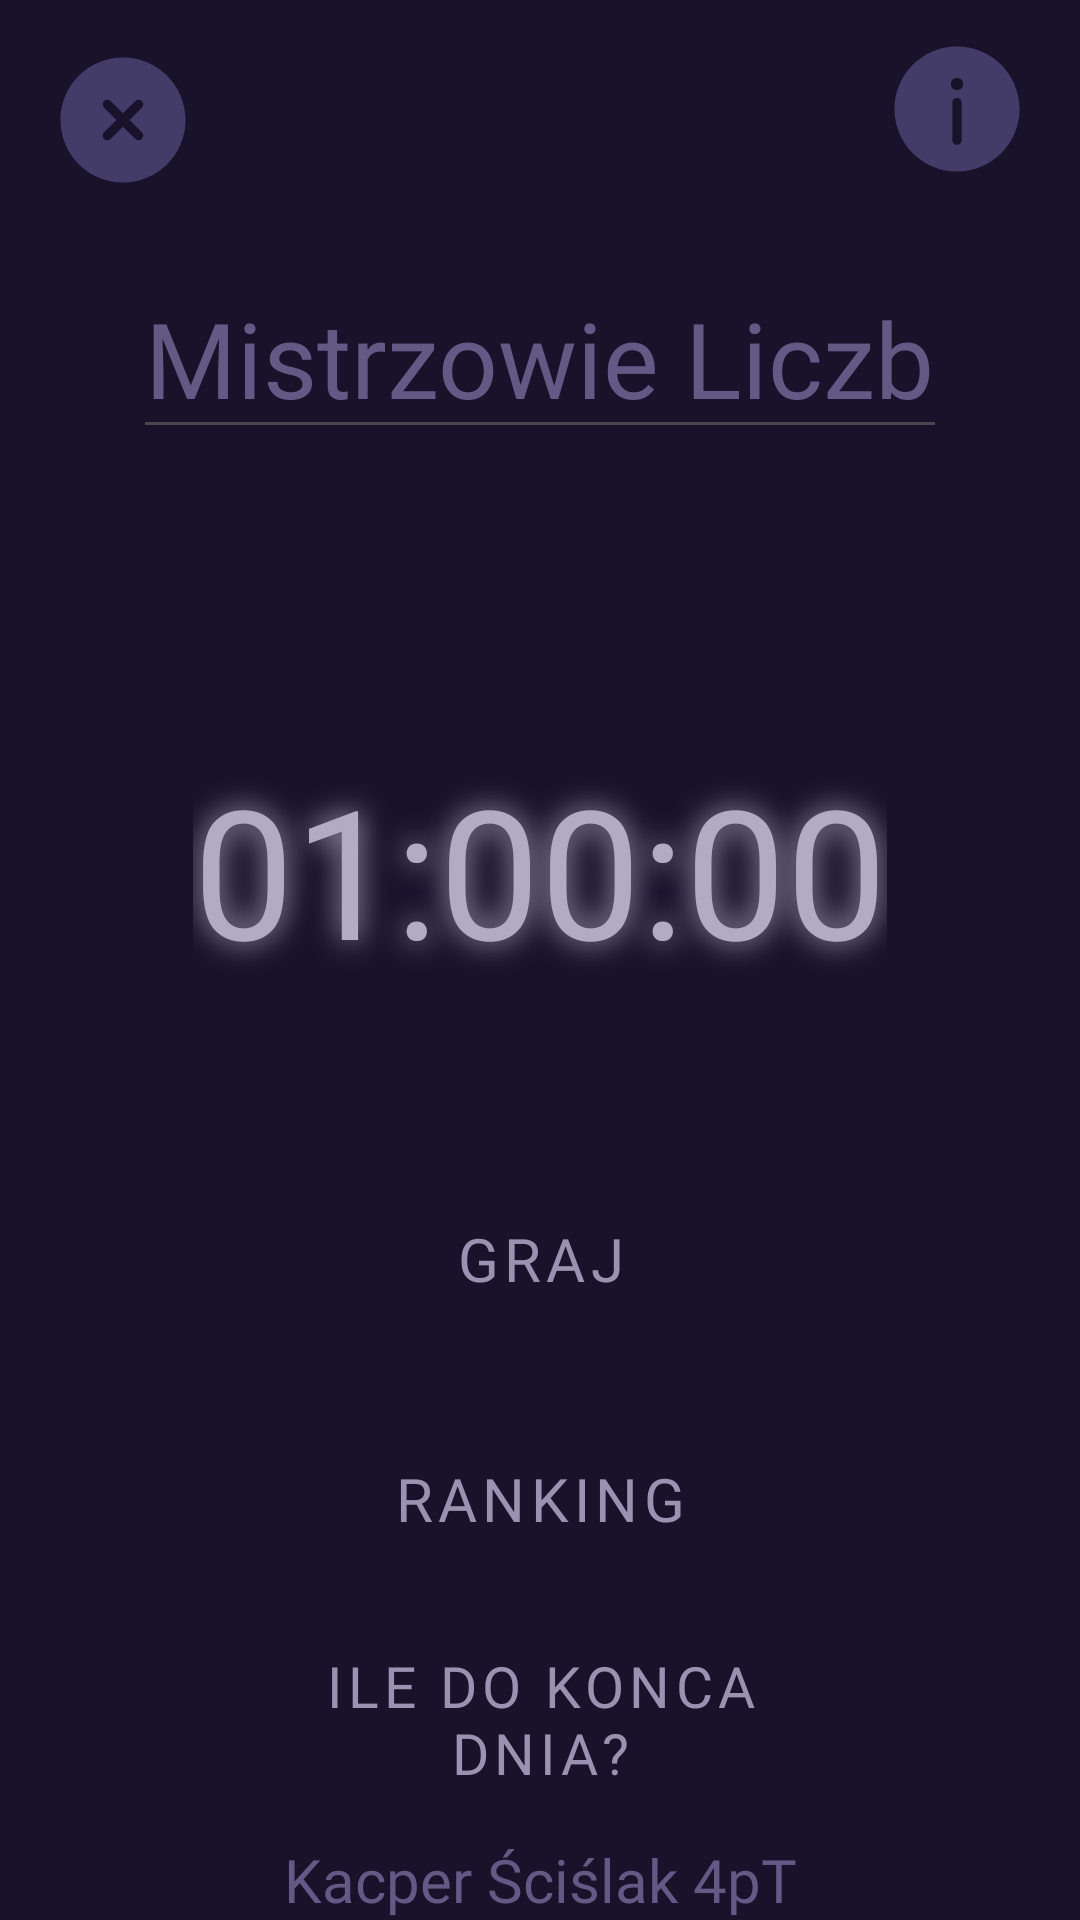

Produce the Android XML layout that renders to this screen, including the resource entries it uses.
<!-- AndroidManifest.xml: application theme Theme.Projektgramatematyczna -->
<!-- res/layout/activity_main.xml -->
<?xml version="1.0" encoding="utf-8"?>
<androidx.constraintlayout.widget.ConstraintLayout xmlns:android="http://schemas.android.com/apk/res/android"
    xmlns:app="http://schemas.android.com/apk/res-auto"
    xmlns:tools="http://schemas.android.com/tools"
    android:id="@+id/main"
    android:layout_width="match_parent"
    android:layout_height="match_parent"
    android:background="@color/czwarty_z_palety"
    tools:context=".MainActivity" >


    <ImageButton
        android:id="@+id/zamknij_apke"
        android:layout_width="50dp"
        android:layout_height="50dp"
        android:layout_marginStart="16dp"
        android:layout_marginTop="15dp"
        android:layout_marginBottom="165dp"
        android:pointerIcon="hand"
        android:background="@color/czwarty_z_palety"
        app:layout_constraintBottom_toBottomOf="parent"
        app:layout_constraintEnd_toEndOf="parent"
        app:layout_constraintHorizontal_bias="0.0"
        app:layout_constraintStart_toStartOf="parent"
        app:layout_constraintTop_toTopOf="parent"
        app:layout_constraintVertical_bias="0.0"
        app:tint="@color/drugi_z_palety"
        app:srcCompat="@drawable/zamknij_apke" />

    <ImageButton
        android:id="@+id/info_gra"
        android:layout_width="50dp"
        android:layout_height="50dp"
        android:layout_marginEnd="16dp"
        android:pointerIcon="hand"
        android:background="@color/czwarty_z_palety"
        app:layout_constraintBottom_toBottomOf="parent"
        app:layout_constraintEnd_toEndOf="parent"
        app:layout_constraintHorizontal_bias="1.0"
        app:layout_constraintStart_toEndOf="@+id/zamknij_apke"
        app:layout_constraintTop_toTopOf="parent"
        app:layout_constraintVertical_bias="0.019"
        app:srcCompat="@drawable/info_o_grze"
        app:tint="@color/drugi_z_palety" />

    <TextView
        android:id="@+id/textView2"
        android:layout_width="wrap_content"
        android:layout_height="wrap_content"
        android:text="Mistrzowie Liczb"
        android:layout_marginTop="20dp"
        android:textSize="35dp"
        android:fontFamily="@font/nexium_regular"
        android:textColor="@color/pierwszy_z_palety"
        app:layout_constraintEnd_toStartOf="@id/guideline3"
        app:layout_constraintStart_toStartOf="@id/guideline"
        app:layout_constraintTop_toBottomOf="@id/guideline2"
        app:layout_constraintWidth_percent="50"
        style="@style/Widget.AppCompat.Light.AutoCompleteTextView"/>

    <androidx.constraintlayout.widget.Guideline
        android:id="@+id/guideline"
        android:layout_width="wrap_content"
        android:layout_height="wrap_content"
        android:orientation="vertical"
        app:layout_constraintGuide_begin="16dp"/>

    <androidx.constraintlayout.widget.Guideline
        android:id="@+id/guideline2"
        android:layout_width="wrap_content"
        android:layout_height="wrap_content"
        android:orientation="horizontal"
        app:layout_constraintGuide_begin="66dp" />

    <androidx.constraintlayout.widget.Guideline
        android:id="@+id/guideline3"
        android:layout_width="wrap_content"
        android:layout_height="wrap_content"
        android:orientation="vertical"
        app:layout_constraintGuide_end="16dp" />

    <TextClock
        android:id="@+id/textViewCzas"
        android:layout_width="wrap_content"
        android:layout_height="wrap_content"
        android:textSize="60sp"
        android:text=""
        android:fontFamily="@font/digital_7_mono"
        android:format12Hour="HH:mm:ss"
        android:format24Hour="HH:mm:ss"
        android:timeZone="GMT+1"
        android:textColor="@color/kolor_napisow"
        android:shadowColor="@color/kolor_napisow"
        android:shadowDx="0"
        android:shadowDy="0"
        android:shadowRadius="25"
        android:layout_marginTop="100dp"
        app:layout_constraintTop_toBottomOf="@id/textView2"
        app:layout_constraintStart_toStartOf="@id/guideline"
        app:layout_constraintEnd_toEndOf="@id/guideline3"
        app:layout_constraintBottom_toTopOf="@id/przycisk_graj"/>

    <Button
        style="@style/Widget.MaterialComponents.Button.OutlinedButton"
        android:id="@+id/przycisk_graj"
        android:layout_width="240dp"
        android:layout_height="80dp"
        android:text="GRAJ"
        android:textSize="20dp"
        android:layout_marginTop="50dp"
        android:pointerIcon="hand"
        android:textColor="@color/tekst_przyciskow_glowna"
        android:backgroundTint="@color/drugi_z_palety"
        android:fontFamily="@font/corva_round"
        app:layout_constraintEnd_toStartOf="@+id/guideline3"
        app:layout_constraintStart_toStartOf="@+id/guideline"
        app:layout_constraintTop_toBottomOf="@+id/textViewCzas"
        app:layout_constraintBottom_toTopOf="@id/przycisk_ranking"/>

    <Button
        android:id="@+id/przycisk_ranking"
        style="@style/Widget.MaterialComponents.Button.OutlinedButton"
        android:layout_width="240dp"
        android:layout_height="80dp"
        android:backgroundTint="@color/drugi_z_palety"
        android:fontFamily="@font/corva_round"
        android:pointerIcon="hand"
        android:text="RANKING"
        android:textColor="@color/tekst_przyciskow_glowna"
        android:textSize="20dp"
        app:layout_constraintEnd_toStartOf="@+id/guideline3"
        app:layout_constraintStart_toStartOf="@+id/guideline"
        app:layout_constraintTop_toBottomOf="@+id/przycisk_graj"
        app:layout_constraintBottom_toTopOf="@id/przycisk_ileDoKonca"/>
    <Button
        android:id="@+id/przycisk_ileDoKonca"
        style="@style/Widget.MaterialComponents.Button.OutlinedButton"
        android:layout_width="240dp"
        android:layout_height="80dp"
        android:backgroundTint="@color/drugi_z_palety"
        android:fontFamily="@font/corva_round"
        android:pointerIcon="hand"
        android:text="Ile do konca dnia?"
        android:textColor="@color/tekst_przyciskow_glowna"
        android:textSize="19dp"
        app:layout_constraintEnd_toStartOf="@+id/guideline3"
        app:layout_constraintStart_toStartOf="@+id/guideline"
        app:layout_constraintTop_toBottomOf="@+id/przycisk_graj"
        app:layout_constraintBottom_toTopOf="@id/autor"/>

    <TextView
        android:id="@+id/autor"
        android:layout_width="wrap_content"
        android:layout_height="wrap_content"
        android:fontFamily="@font/bambuchinnox"
        android:text="Kacper Ściślak 4pT"
        android:textColor="@color/pierwszy_z_palety"
        android:textSize="20dp"
        app:layout_constraintTop_toBottomOf="@id/przycisk_ileDoKonca"
        app:layout_constraintBottom_toBottomOf="parent"
        app:layout_constraintEnd_toStartOf="@+id/guideline3"
        app:layout_constraintStart_toStartOf="@+id/guideline" />

</androidx.constraintlayout.widget.ConstraintLayout>
<!-- resources referenced by this layout -->
<resources>
  <color name="czwarty_z_palety">#18122B</color>
  <color name="drugi_z_palety">#443C68</color>
  <color name="kolor_napisow">#b1acc3</color>
  <color name="pierwszy_z_palety">#635985</color>
  <color name="tekst_przyciskow_glowna">#9992b0</color>
  <!-- drawable info_o_grze (drawable) -->
  <vector xmlns:android="http://schemas.android.com/apk/res/android" android:height="50dp" android:viewportHeight="24" android:viewportWidth="24" android:width="50dp">
        
      <path android:fillColor="#1C274C" android:fillType="evenOdd" android:pathData="M22,12C22,17.523 17.523,22 12,22C6.477,22 2,17.523 2,12C2,6.477 6.477,2 12,2C17.523,2 22,6.477 22,12ZM12,17.75C12.414,17.75 12.75,17.414 12.75,17V11C12.75,10.586 12.414,10.25 12,10.25C11.586,10.25 11.25,10.586 11.25,11V17C11.25,17.414 11.586,17.75 12,17.75ZM12,7C12.552,7 13,7.448 13,8C13,8.552 12.552,9 12,9C11.448,9 11,8.552 11,8C11,7.448 11.448,7 12,7Z"/>
      
  </vector>
  <!-- drawable zamknij_apke (drawable) -->
  <vector xmlns:android="http://schemas.android.com/apk/res/android" android:height="50dp" android:viewportHeight="24" android:viewportWidth="24" android:width="50dp">
        
      <path android:fillColor="#1C274C" android:fillType="evenOdd" android:pathData="M22,12C22,17.523 17.523,22 12,22C6.477,22 2,17.523 2,12C2,6.477 6.477,2 12,2C17.523,2 22,6.477 22,12ZM8.97,8.97C9.263,8.677 9.737,8.677 10.03,8.97L12,10.939L13.97,8.97C14.262,8.677 14.737,8.677 15.03,8.97C15.323,9.263 15.323,9.737 15.03,10.03L13.061,12L15.03,13.97C15.323,14.262 15.323,14.737 15.03,15.03C14.737,15.323 14.262,15.323 13.97,15.03L12,13.061L10.03,15.03C9.737,15.323 9.263,15.323 8.97,15.03C8.677,14.737 8.677,14.262 8.97,13.97L10.939,12L8.97,10.03C8.677,9.737 8.677,9.263 8.97,8.97Z"/>
      
  </vector>
  <style name="Theme.Projektgramatematyczna" parent="Base.Theme.Projektgramatematyczna" />
  <style name="Base.Theme.Projektgramatematyczna" parent="Theme.Material3.DayNight.NoActionBar">
          
          
      </style>
</resources>
